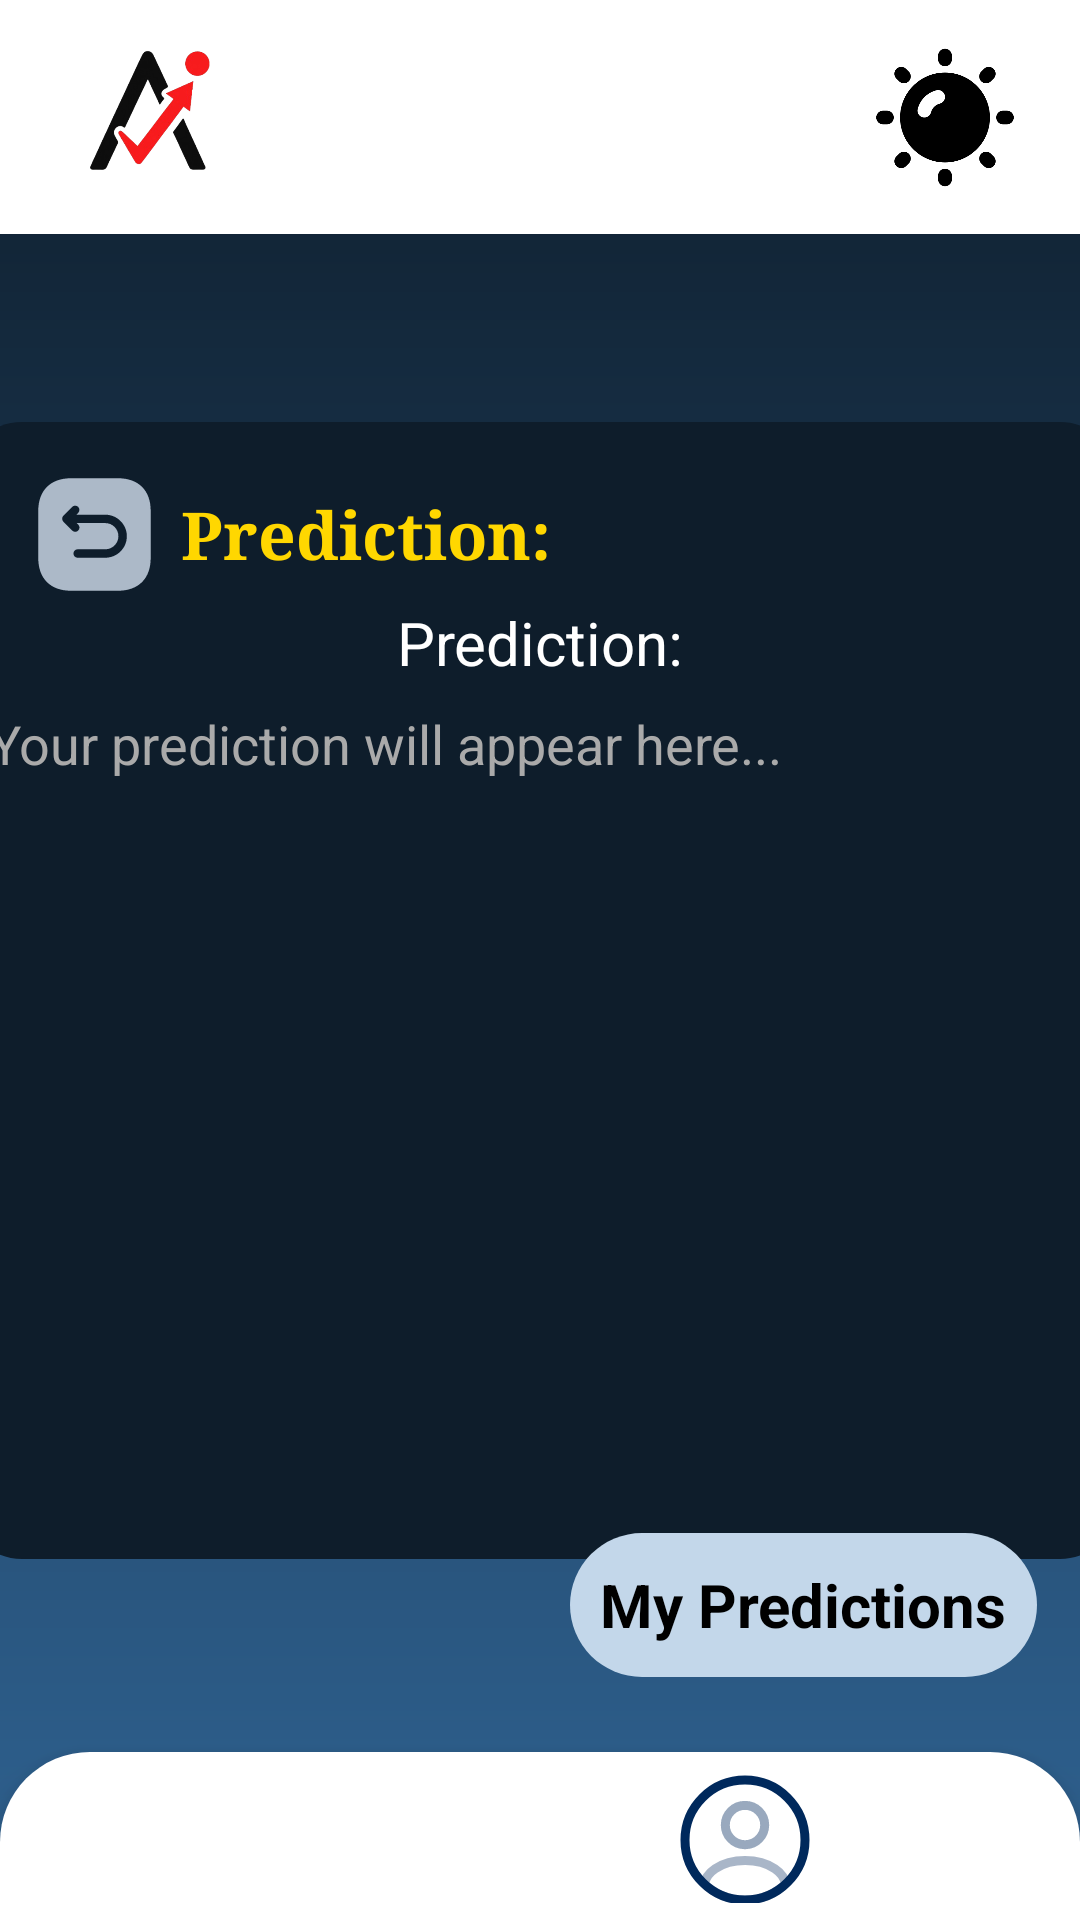

The Android layout XML behind this screen, and the referenced resources:
<!-- AndroidManifest.xml: application theme Theme.Achievo -->
<!-- res/layout/activity_prediction_outcome.xml -->
<?xml version="1.0" encoding="utf-8"?>
<androidx.constraintlayout.widget.ConstraintLayout xmlns:android="http://schemas.android.com/apk/res/android"
    xmlns:app="http://schemas.android.com/apk/res-auto"
    xmlns:tools="http://schemas.android.com/tools"
    android:layout_width="match_parent"
    android:layout_height="match_parent">

    <androidx.constraintlayout.widget.ConstraintLayout
        android:layout_width="match_parent"
        android:layout_height="78dp"
        android:background="@color/white"
        app:layout_constraintBottom_toBottomOf="parent"
        app:layout_constraintEnd_toEndOf="parent"
        app:layout_constraintStart_toStartOf="parent"
        app:layout_constraintTop_toTopOf="parent"
        app:layout_constraintVertical_bias="0.0">


        <ImageView
            android:id="@+id/imageView5"
            android:layout_width="70dp"
            android:layout_height="90dp"
            app:layout_constraintBottom_toBottomOf="parent"
            app:layout_constraintEnd_toEndOf="parent"
            app:layout_constraintHorizontal_bias="0.05"
            app:layout_constraintStart_toStartOf="parent"
            app:layout_constraintTop_toTopOf="parent"
            app:srcCompat="@drawable/achievo" />

        <ImageView
            android:id="@+id/darkmode"
            android:layout_width="70dp"
            android:layout_height="55dp"
            android:layout_marginEnd="10dp"
            app:layout_constraintBottom_toBottomOf="parent"
            app:layout_constraintEnd_toEndOf="parent"
            app:layout_constraintHorizontal_bias="1.0"
            app:layout_constraintStart_toStartOf="parent"
            app:layout_constraintTop_toTopOf="parent"
            app:srcCompat="@drawable/summer_15009143" />

    </androidx.constraintlayout.widget.ConstraintLayout>

    <com.google.android.material.bottomnavigation.BottomNavigationView
        android:id="@+id/bottomNav"
        android:layout_width="wrap_content"
        android:layout_height="wrap_content"
        android:background="@drawable/upper_rounded_white"
        app:layout_constraintBottom_toBottomOf="parent"
        app:layout_constraintEnd_toEndOf="parent"
        app:layout_constraintStart_toStartOf="parent">

        <LinearLayout
            android:layout_width="193dp"
            android:layout_height="45dp"
            android:layout_gravity="center"
            android:layout_marginHorizontal="150dp"
            android:orientation="horizontal">

            <ImageView
                android:id="@+id/homeI"
                android:layout_width="50dp"
                android:layout_height="50dp"
                android:layout_gravity="center"
                android:layout_marginEnd="90dp"
                app:srcCompat="@drawable/home" />

            <ImageView
                android:id="@+id/profileI"
                android:layout_width="50dp"
                android:layout_height="48dp"
                app:srcCompat="@drawable/profile_blue" />

        </LinearLayout>

    </com.google.android.material.bottomnavigation.BottomNavigationView>

    <androidx.constraintlayout.widget.ConstraintLayout
        android:layout_width="386dp"
        android:layout_height="379dp"
        android:layout_marginStart="20dp"
        android:layout_marginTop="200dp"
        android:layout_marginEnd="20dp"
        android:layout_marginBottom="180dp"
        android:background="@drawable/rounded_button"
        app:layout_constraintBottom_toBottomOf="parent"
        app:layout_constraintEnd_toEndOf="parent"
        app:layout_constraintHorizontal_bias="0.505"
        app:layout_constraintStart_toStartOf="parent"
        app:layout_constraintTop_toTopOf="parent">


        <LinearLayout
            android:layout_width="match_parent"
            android:layout_height="wrap_content"
            android:orientation="vertical"
            android:layout_margin="15dp"
            app:layout_constraintBottom_toBottomOf="parent"
            app:layout_constraintEnd_toEndOf="parent"
            app:layout_constraintHorizontal_bias="0.0"
            app:layout_constraintStart_toStartOf="parent"
            app:layout_constraintTop_toTopOf="parent"
            app:layout_constraintVertical_bias="0.0">

            <LinearLayout
                android:layout_width="match_parent"
                android:layout_height="wrap_content"
                app:layout_constraintBottom_toBottomOf="parent"
                app:layout_constraintEnd_toEndOf="parent"
                app:layout_constraintHorizontal_bias="0.0"
                app:layout_constraintStart_toStartOf="parent"
                app:layout_constraintTop_toTopOf="parent"
                app:layout_constraintVertical_bias="0.0">

                <ImageView
                    android:id="@+id/backI"
                    android:layout_width="58dp"
                    android:layout_height="45dp"
                    app:layout_constraintBottom_toBottomOf="parent"
                    app:layout_constraintEnd_toEndOf="parent"
                    app:layout_constraintHorizontal_bias="0.055"
                    app:layout_constraintStart_toStartOf="parent"
                    app:layout_constraintTop_toTopOf="parent"
                    app:layout_constraintVertical_bias="0.046"
                    app:srcCompat="@drawable/back3" />

                <TextView
                    android:id="@+id/Prediction"
                    style="@style/yellow"
                    android:layout_width="wrap_content"
                    android:layout_height="wrap_content"
                    android:layout_gravity="center"
                    android:text="@string/prediction"
                    app:layout_constraintBottom_toBottomOf="parent"
                    app:layout_constraintEnd_toEndOf="parent"
                    app:layout_constraintHorizontal_bias="0.316"
                    app:layout_constraintStart_toStartOf="parent"
                    app:layout_constraintTop_toTopOf="parent"
                    app:layout_constraintVertical_bias="0.063" />

            </LinearLayout>

            <TextView
                android:id="@+id/tvPredictionTitle"
                style="@style/bodytext1"
                android:layout_width="wrap_content"
                android:layout_height="wrap_content"
                android:layout_gravity="center"
                android:text="@string/prediction"
                android:layout_marginBottom="5dp"
                app:layout_constraintBottom_toBottomOf="parent"
                app:layout_constraintEnd_toEndOf="parent"
                app:layout_constraintHorizontal_bias="0.385"
                app:layout_constraintStart_toStartOf="parent"
                app:layout_constraintTop_toTopOf="parent"
                app:layout_constraintVertical_bias="0.163" />

        </LinearLayout>

        <ScrollView
            android:layout_width="389dp"
            android:layout_height="253dp"
            android:layout_marginTop="85dp"
            android:layout_marginBottom="50dp"
            android:fillViewport="true"
            app:layout_constraintBottom_toBottomOf="parent"
            app:layout_constraintEnd_toEndOf="parent"
            app:layout_constraintStart_toStartOf="parent"
            app:layout_constraintTop_toTopOf="parent"
            app:layout_constraintVertical_bias="0.0">

            <TextView
                android:id="@+id/tvPredictionOutcome"
                style="@style/small1"
                android:layout_width="match_parent"
                android:layout_height="wrap_content"
                android:layout_margin="10dp"
                android:layout_marginBottom="5dp"
                android:text="@string/appear_here"
                app:layout_constraintBottom_toBottomOf="parent"
                app:layout_constraintEnd_toEndOf="parent"
                app:layout_constraintStart_toStartOf="parent"
                app:layout_constraintTop_toTopOf="parent"
                app:layout_constraintVertical_bias="0.244" />

        </ScrollView>

    </androidx.constraintlayout.widget.ConstraintLayout>

    <Button
        android:id="@+id/btnPredictions"
        style="@style/blackBold"
        android:layout_width="wrap_content"
        android:layout_height="wrap_content"
        android:background="@drawable/light_blue_round"
        android:padding="10dp"
        android:text="@string/my_predictions"
        app:layout_constraintBottom_toBottomOf="parent"
        app:layout_constraintEnd_toEndOf="parent"
        app:layout_constraintHorizontal_bias="0.93"
        app:layout_constraintStart_toStartOf="parent"
        app:layout_constraintTop_toTopOf="parent"
        app:layout_constraintVertical_bias="0.863" />


</androidx.constraintlayout.widget.ConstraintLayout>
<!-- resources referenced by this layout -->
<resources>
  <color name="white">#FFFFFFFF</color>
  <!-- drawable back3 (drawable) -->
  <vector xmlns:android="http://schemas.android.com/apk/res/android"
      android:width="800dp"
      android:height="800dp"
      android:viewportWidth="24"
      android:viewportHeight="24">
    <path
        android:pathData="M16.19,2H7.81C4.17,2 2,4.17 2,7.81V16.18C2,19.83 4.17,22 7.81,22H16.18C19.82,22 21.99,19.83 21.99,16.19V7.81C22,4.17 19.83,2 16.19,2ZM13.92,16.13H9C8.59,16.13 8.25,15.79 8.25,15.38C8.25,14.97 8.59,14.63 9,14.63H13.92C15.2,14.63 16.25,13.59 16.25,12.3C16.25,11.01 15.21,9.97 13.92,9.97H8.85L9.11,10.23C9.4,10.53 9.4,11 9.1,11.3C8.95,11.45 8.76,11.52 8.57,11.52C8.38,11.52 8.19,11.45 8.04,11.3L6.47,9.72C6.18,9.43 6.18,8.95 6.47,8.66L8.04,7.09C8.33,6.8 8.81,6.8 9.1,7.09C9.39,7.38 9.39,7.86 9.1,8.15L8.77,8.48H13.92C16.03,8.48 17.75,10.2 17.75,12.31C17.75,14.42 16.03,16.13 13.92,16.13Z"
        android:fillColor="#acb9c8"/>
  </vector>
  <!-- drawable light_blue_round (drawable) -->
  <?xml version="1.0" encoding="utf-8"?>
  <shape xmlns:android="http://schemas.android.com/apk/res/android"
      android:shape="rectangle">
      <solid android:color="#C3D7EA" />
      <corners android:radius="30dp" />
  </shape>
  <!-- drawable rounded_button (drawable) -->
  <shape xmlns:android="http://schemas.android.com/apk/res/android"
      android:shape="rectangle">
      <solid android:color="#0E1D2B" />
      <corners android:radius="20dp" />
  </shape>
  <!-- drawable upper_rounded_white (drawable) -->
  <?xml version="1.0" encoding="utf-8"?>
  <shape xmlns:tools="http://schemas.android.com/tools"
      xmlns:android="http://schemas.android.com/apk/res/android"
      tools:ignore="ExtraText">
  
      android:shape="rectangle">
      <solid android:color="#ffffff" />
      <corners android:topLeftRadius="30dp"
          android:topRightRadius="30dp"/>
  </shape>
  <string name="appear_here">Your prediction will appear here...</string>
  <string name="my_predictions">My Predictions</string>
  <string name="prediction">Prediction: </string>
  <style name="blackBold">
          <item name="android:textColor">#000000</item>
          <item name="android:textSize">20sp</item>
          <item name="android:textStyle">bold</item>
      </style>
  <style name="bodytext1">
          <item name="android:textColor">#ffffff</item>
          <item name="android:textSize">20sp</item>
          <item name="android:textStyle">normal</item>
      </style>
  <style name="small1">
          <item name="android:textColor">#AAAAAA</item>
          <item name="android:textSize">18sp</item>
          <item name="android:textStyle">normal</item>
      </style>
  <style name="yellow">
          <item name="android:textColor">#FFD700</item>
          <item name="android:textSize">22sp</item>
          <item name="android:textStyle">bold</item>
          <item name="android:fontFamily">serif</item>
      </style>
  <style name="Theme.Achievo" parent="Base.Theme.Achievo" />
  <style name="Base.Theme.Achievo" parent="Theme.AppCompat.Light.NoActionBar">
          
          <item name="buttonStyle">@style/MyButtonStyle</item>
          <item name="android:windowBackground">@drawable/gradient_bg</item>
      </style>
  <style name="MyButtonStyle" parent="Widget.Material3.Button">
          <item name="backgroundTint">@null</item>
      </style>
  <!-- drawable gradient_bg (drawable) -->
  <?xml version="1.0" encoding="utf-8"?>
  <shape xmlns:android="http://schemas.android.com/apk/res/android"
      android:shape="rectangle">
  
      <gradient
          android:type="linear"
          android:angle="270"
          android:startColor="#0E1D2B"
          android:endColor="#2F6291"
          android:gradientRadius="90"/>
  </shape>
</resources>
